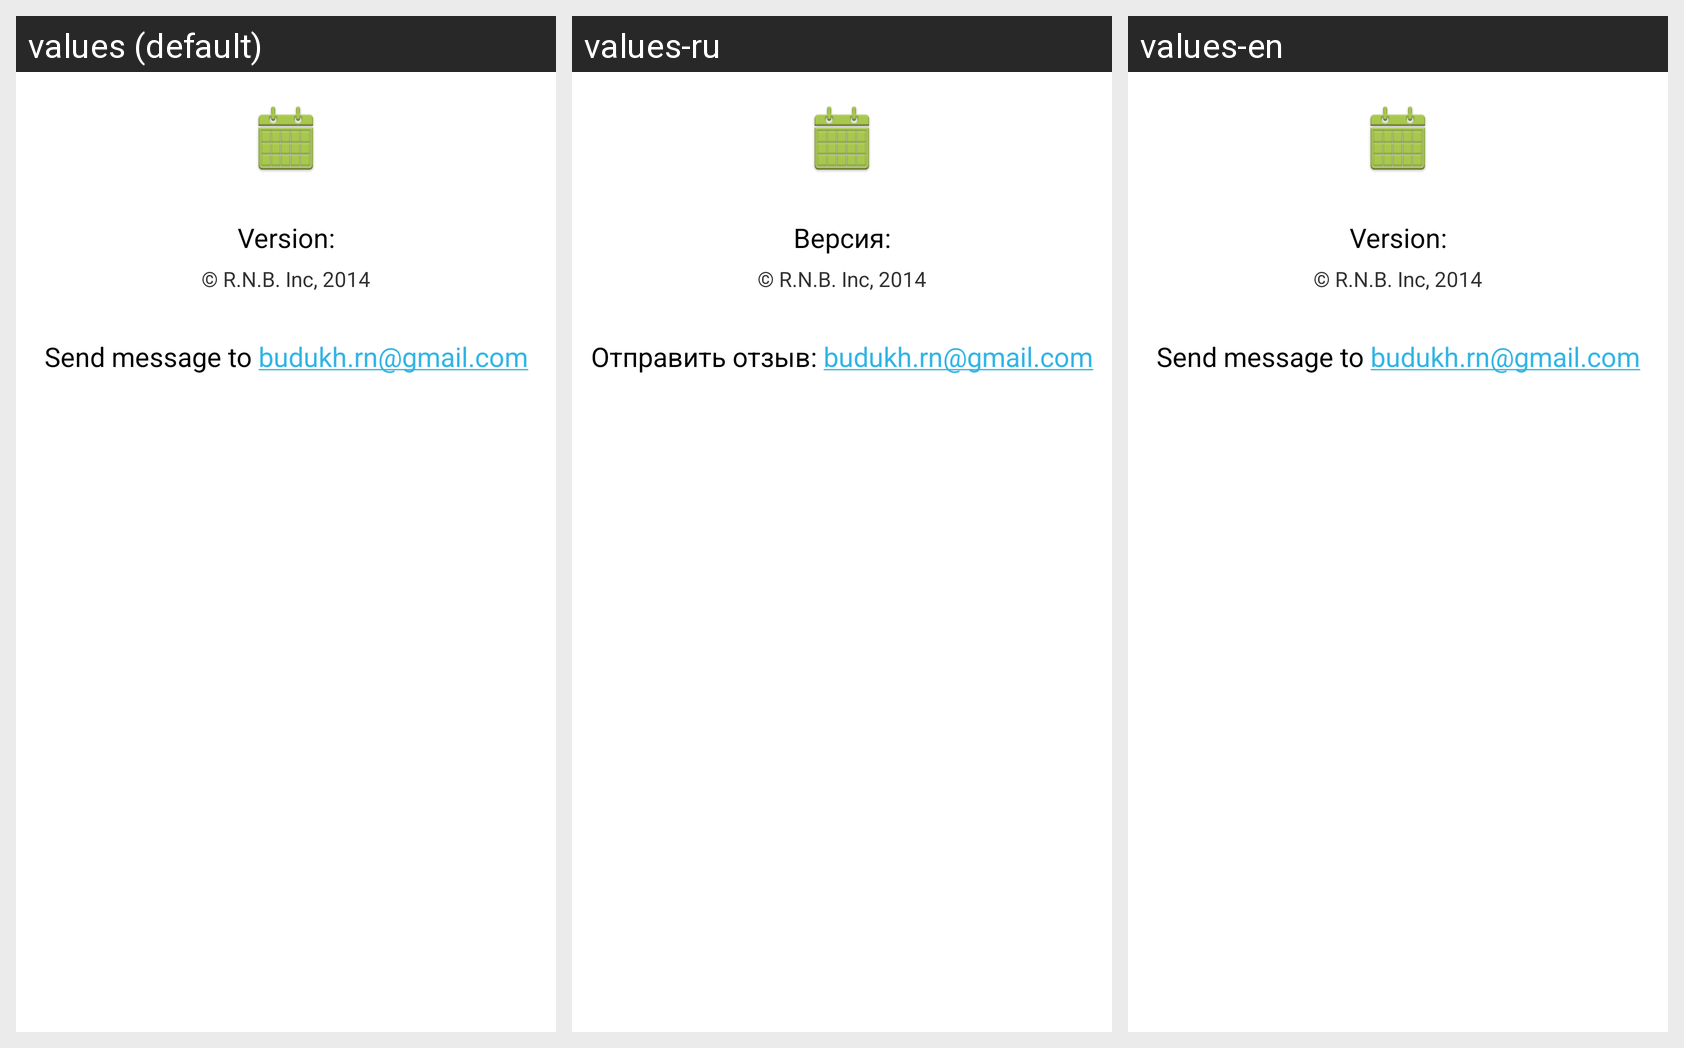

Strings drawn on this Android screen and how each of the app's shown locales translates them:
Android screen res/layout/fragment_about.xml rendered under 3 locales, left to right: values (default), values-ru, values-en. Device: Nexus 5 (rendered at 1080×1920; each locale shown at half size, 540×960, under a caption strip naming it); theme AppTheme.
Strings drawn on this screen, with the default value and each locale's value (text and hints the layout hard-codes, and strings that could not be matched under every locale, appear in the picture but are not listed):

action_about_vers
  values: Version:
  values-ru: Версия:
  values-en: Version:

action_about_comp
  values: © R.N.B. Inc, 2014
  values-ru: © R.N.B. Inc, 2014
  values-en: © R.N.B. Inc, 2014

action_about_mail
  values: Send message to budukh.rn@gmail.com
  values-ru: Отправить отзыв: budukh.rn@gmail.com
  values-en: Send message to budukh.rn@gmail.com
